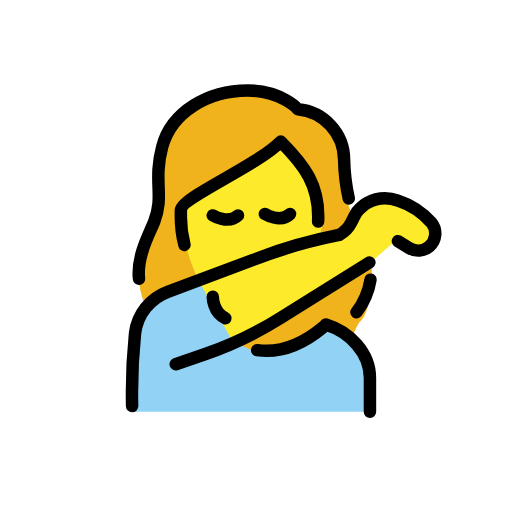
t = 0.00 s
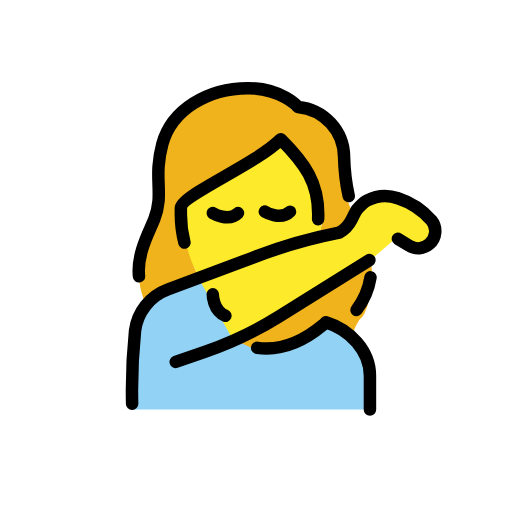
t = 0.48 s
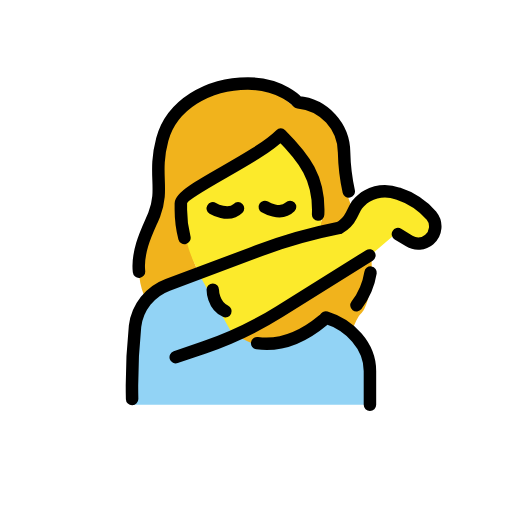
t = 1.43 s
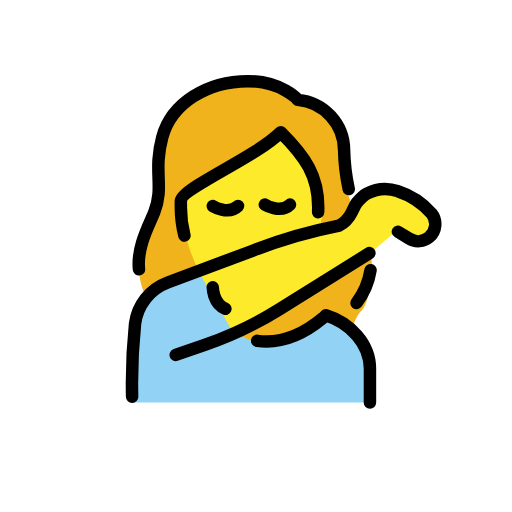
t = 1.90 s
t = 2.38 s: frame unchanged from t = 1.43 s, image omitted
t = 3.33 s: frame unchanged from t = 0.48 s, image omitted

The animated SVG that drew these frames (rendered in a browser with its animation timeline set to each time). Animation: 1 SMIL element (animateTransform=1); one cycle of 3.80 s, repeats indefinitely.

<?xml version='1.0' encoding='utf-8'?>
<svg xmlns="http://www.w3.org/2000/svg" id="emoji" viewBox="-5 -5 82 82" width="200" height="200" role="img">
  <title>OpenMoji: woman sneezing into elbow</title><g><g id="hair">
    <path fill="#f1b31c" d="M53.1709,33.3355a23.75,23.75,0,0,1-1.1573-2.6329C50.541,27.4331,49.99,26.21,49.665,20.1787c.0273-3.6929-3.794-6.7842-7.4746-7.0928a1.0019,1.0019,0,0,1-.6885-.3433c-.0928-.0995-2.4082-2.6546-7.2432-2.6546-6.2,0-11.4412,3.3817-12.743,8.2259a18.5212,18.5212,0,0,0-.5645,6.1759,13.3169,13.3169,0,0,1-.7607,5.9608,38.8785,38.8785,0,0,1-3.12,4.7343l.1909,4.4519a11.0715,11.0715,0,0,0,8.78,10.4462,3.8581,3.8581,0,0,0,.8575.0943c4.953,1.2891,10.8956,2.9162,18.7,0a8.343,8.343,0,0,1,4.209,1.5135c1.0535-.6931,2.0475-4.4725,2.972-5.33C53.9674,45.6462,55.9043,38.0786,53.1709,33.3355Zm-18.1935,12.3C24.39,45.6351,24.39,28.2766,24.39,28.2766c2.3135-2.5393,15.9777-9.8,15.9777-9.8,6.0806,2.0742,6.3829,11.64,6.3829,11.64S44.5732,45.1849,34.9774,45.6351Z" />
  </g>
  <g id="color">
    <path fill="#fcea2b" d="M24.39,29.1228v1.042c0,8.3286,4.8509,14.8539,11.0441,14.8539S46.478,38.4934,46.478,30.1648c0-5.0665-1.8716-8.1824-5.5611-12.1229a67.2781,67.2781,0,0,1-9.4594,6.2845C28.6723,25.975,24.8748,28.2126,24.39,29.1228Z" />
    <path fill="#92d3f5" d="M47.1813,46.4687c-4.9473,7.4285-9.7692,5.8349-14.06,3.5476L26.4078,39.2021l-8.41,4.992-.5249,2.19-.4339-.0808-.2111,2.7712-.5792,2.4165.3995-.0566-.2467,3.239a12.764,12.764,0,0,0-.1528,2.0052v4.28l38,0v-4.28C54.2487,51.3348,50.5,48.0318,47.1813,46.4687Z" />
  </g>
  <g id="skin-shadow">
    <polygon fill="#fcea2b" points="26.408 39.202 32.08 49.369 54.249 37.09 58.408 33.525 61.889 35.384 64.142 34.057 64.953 31.129 58.555 27.036 56.16 27.036 53.649 27.669 51.563 30.036 50.144 32.524 26.408 39.202" />
  </g>
  <g id="line">
    <path fill="none" stroke="#000" stroke-linecap="round" stroke-linejoin="round" stroke-width="2" d="M47.1813,46.9848c3.85,1.1778,7.0674,4.5469,7.0674,8.5508v5.4226" />
    <path fill="none" stroke="#000" stroke-linecap="round" stroke-miterlimit="10" stroke-width="2" d="M54.1605,37.0356l-14.433,9.0118a58.4589,58.4589,0,0,1-11.937,5.69c-2.4385.8393-4.6463,1.5969-4.6463,1.5969" />
    <path fill="none" stroke="#000" stroke-linecap="round" stroke-miterlimit="10" stroke-width="2" d="M58.73,33.6221l1.8149,1.1067a2.7369,2.7369,0,0,0,3.2106-.2627h0a2.7321,2.7321,0,0,0,.3381-3.8073,12.1519,12.1519,0,0,0-5.3648-3.5348,6.1469,6.1469,0,0,0-4.9344.377h0a3.3866,3.3866,0,0,0-.6987.4977l-.5025.4643a3.3845,3.3845,0,0,0-.73.9721L51.28,30.6019a4.7,4.7,0,0,1-1.97,2.0334h0A80.9152,80.9152,0,0,0,35.3764,36.69L21.8643,41.7444a8.1235,8.1235,0,0,0-5.2372,6.6187A91.6836,91.6836,0,0,0,16.16,60.0356" />
    <path fill="none" stroke="#000" stroke-linecap="round" stroke-miterlimit="10" stroke-width="2" d="M29.08,29.4965s2.53,1.5112,4.0415,0" />
    <path fill="none" stroke="#000" stroke-linecap="round" stroke-miterlimit="10" stroke-width="2" d="M37.4121,29.2691s2.53,1.5112,4.0415,0" />
    <path fill="none" stroke="#000" stroke-linecap="round" stroke-miterlimit="10" stroke-width="2" d="M29.08,42.5106s-.0059,2.5532,2.0208,3.4468" />
    <path fill="none" stroke="#000" stroke-linecap="round" stroke-linejoin="round" stroke-width="2" d="M36.1883,51.0828q5.2653.7349,10.5305-3.6528" />
    <path fill="none" stroke="#000" stroke-linecap="round" stroke-linejoin="round" stroke-width="2" d="M54.3432,39.7853A11.5887,11.5887,0,0,1,52.09,45.0187" />
    <path fill="none" stroke="#000" stroke-linecap="round" stroke-linejoin="round" stroke-width="2" d="M17.2614,39.6368c-.3891-3.6368,1.748-7.3585,2.4415-9.14,1.6357-4.2-.209-6.4512,1.291-12.0342,1.48-5.5,7.2773-8.9658,13.709-8.9658,5.4,0,8,3,8,3a8.1323,8.1323,0,0,1,7.4052,8.0371,32.04,32.04,0,0,0,.7464,6.2436" />
    <path fill="none" stroke="#000" stroke-linecap="round" stroke-linejoin="round" stroke-width="2" d="M45.9485,30.4886q.0172-.4016.0173-.81c0-5-2-8-6-12-4,4-16,9-16,11v1a17.8993,17.8993,0,0,0,.5738,4.55" />
  </g>
<animateTransform attributeName="transform" type="translate" values="0 0;0 -1.5;0 0" dur="3.8s" repeatCount="indefinite" /></g></svg>
